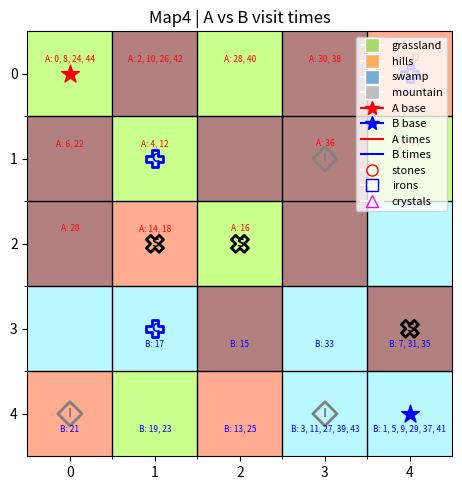

Python code for this plot:
import math
from dataclasses import dataclass
from typing import Tuple, FrozenSet
import time
import matplotlib.pyplot as plt
from matplotlib.colors import ListedColormap
import random


#Intro to AI - Project 1 part 3
#By: Samuel Infante Trillos, U42773730

#Resource position_player_Agents.
resources = {
    "stones": [(3,4), (2,1), (2,2)],
    "irons": [(4,0), (4,3), (1,3)],
    "crystals": [(0,4), (1,1), (3,1)]
}


# 5x5 terrain grids: 
TEST_MAPS = {
    "Map1": [
        ['grassland','grassland','grassland','grassland','grassland'],
        ['grassland','grassland','grassland','grassland','grassland'],
        ['grassland','grassland','hills',     'grassland','grassland'],
        ['grassland','grassland','grassland','grassland','grassland'],
        ['grassland','grassland','grassland','grassland','grassland'],
    ],
    "Map2": [
        ['grassland','hills','hills','grassland','grassland'],
        ['grassland','hills','swamp','swamp','grassland'],
        ['hills','hills','hills','swamp','hills'],
        ['grassland','grassland','hills','grassland','grassland'],
        ['grassland','hills','grassland','hills','grassland'],
    ],
    "Map3": [
        ['grassland','grassland','grassland','grassland','hills'],
        ['grassland','mountain','mountain','mountain','grassland'],
        ['grassland','hills','hills','hills','grassland'],
        ['grassland','mountain','mountain','mountain','grassland'],
        ['hills','grassland','hills','grassland','hills'],
    ],
    "Map4": [
        ['grassland','mountain','grassland','mountain','hills'],
        ['mountain','grassland','mountain','mountain','grassland'],
        ['mountain','hills','grassland','mountain','swamp'],
        ['swamp','swamp','mountain','swamp','mountain'],
        ['hills','grassland','hills','swamp','swamp'],
    ],
}



#Terrain types and their movement costs.
terrain_types = {"grassland": 1, "hills": 2, "swamp": 3, "mountain": 4}
#Goal state for the resources to be collected.
goal = {"stones": 3, "irons": 2, "crystals": 1}
#Maximum capacity of resources in the backpack at any time.
backpack_capacity = 2
grid_x, grid_y = 5, 5  #Dimensions of the grid.


#--------------------------------------------------------------------------------------------------------
#Dataset
#--------------------------------------------------------------------------------------------------------
# Fixed order for the three resource types.
resource_order = ('stones', 'irons', 'crystals')

# Quick index lookup: 'stones' -> 0, 'irons' -> 1, 'crystals' -> 2
resource_id = {r: i for i, r in enumerate(resource_order)}

BASE_PLAYER_A_LOCATION = (0, 0) #initial position of player A
BASE_PLAYER_B_LOCATION = (4, 4) #initial position of player B

point = Tuple[int, int]
triplet = Tuple[int,int,int]
resource_position = Tuple[int,int,str]
resource_set = FrozenSet[resource_position]

@dataclass(frozen=True)
class State:
    position_player_A: point #Position of player A
    position_player_B: point #Position of player B
    backpack_A: triplet #Backpack contents from player A
    backpack_B: triplet#Backpack contents from player B
    delivered_A: triplet #Delivered resources from player A
    delivered_B: triplet #Delivered resources from player B
    remaining: resource_set #Positions of the remaining resources
    player_turn: str #Which player has the moving turn at the actual time

# Stats holder for search instrumentation
@dataclass
class SearchStats:
    nodes_expanded: int = 0
    cutoffs: int = 0       

#Both players start at their bases, backpacks empty, delivered = 0, all resources present, A moves first.
def make_start_state() -> State:
    #we calculate the resource locations
    rem = []
    for rname, locs in resources.items():
        for (x, y) in locs:
            entry = (x,y,rname)
            rem.append(entry)
    return State(
        position_player_A=BASE_PLAYER_A_LOCATION,
        position_player_B=BASE_PLAYER_B_LOCATION,
        backpack_A=(0, 0, 0),
        backpack_B=(0, 0, 0),
        delivered_A=(0, 0, 0),
        delivered_B=(0, 0, 0),
        remaining=frozenset(rem),
        player_turn='A'
    )

def count_resources_delivered_base(delivered: Tuple[int, int, int]) -> int: #Total count of items delivered to base (sum of the three resource types)
    return delivered[0] + delivered[1] + delivered[2]

#--------------------------------------------------------------------------------------------------------
#Helper functions
#--------------------------------------------------------------------------------------------------------

#1) //
def get_successors(position_player_Agent): #We use this function to get all valid successor positions from the current position in the grid.
    directions = [(0,1), (1,0), (0, -1), (-1,0)]  #Right, Down, Left, Up
    successors = []
    for d in directions:
        new_x, new_y = position_player_Agent[0] + d[0], position_player_Agent[1] + d[1]
        if 0 <= new_x < grid_x and 0 <= new_y < grid_y: #Each successor must be within the grid boundaries.
            successors.append((new_x, new_y)) #We add the successor if its valid.
    return successors

#2) //
def step_cost(a, b): #This function calculates the cost to move from tile a to tile b. The cost is determined by the terrain type of tile b. We check this cost in the terrain_grid variable.
    tx, ty = b
    tname = terrain_grid[tx][ty] 
    return terrain_types[tname]


#4) //
#Return list of possible moves for current player
#Not allowing to move into the opponents position.
#We already use the created function "get_successors", and remove the opponent position from the list.
def legal_moves(state: State):

    #get current and opponent positions
    positions = {'A': state.position_player_A, 'B': state.position_player_B}
    cur = positions[state.player_turn]
    opponent = positions['B' if state.player_turn == 'A' else 'A']

    possible = get_successors(cur) #Get all possible moves from current position.

    moves = []
    for (nx, ny) in possible:
        if (nx, ny) == opponent: #We cannot move into the opponent's position.
            continue
        moves.append((nx, ny))
    return moves


#5) Try to pickup if possible //
def get_resource_from_location(inventory_list, remaining_resources_set, new_position):

    #If the backpack is full, we cannot pick up more resources.
    current_inventory = sum(inventory_list)
    space_left = backpack_capacity - current_inventory
    if space_left <= 0:
        return
    
    matching_entry = None
    for entry in remaining_resources_set:
        x, y, kind = entry
        if (x, y) == new_position:
            matching_entry = entry
            break

    # Nothing to pick up here
    if matching_entry is None:
        return

    # Update inventory and remove the resource from the map
    _, _, kind = matching_entry
    idx = resource_id[kind] 
    inventory_list[idx] += 1
    remaining_resources_set.remove(matching_entry)


#6) Makes the future move effective by updating location and depositing at base if we are located there or picking up a resource if we are located at a tile with a resource. //
def apply_move(current: State, successor: Tuple[int, int]) -> State:

    #Get the current information from the state
    remaining_resources = set(current.remaining)
    deliv_A = list(current.delivered_A)
    deliv_B = list(current.delivered_B)
    inv_A = list(current.backpack_A)
    inv_B = list(current.backpack_B)

    #Who moves
    A_turn = (current.player_turn == "A")

    #update new positions after move:
    new_position_player_A = successor if A_turn == True else current.position_player_A
    new_position_player_B = current.position_player_B if A_turn else successor

    #Get active player's attributes
    active_inventory = inv_A if A_turn else inv_B
    active_delivered = deliv_A if A_turn else deliv_B
    active_base_location = BASE_PLAYER_A_LOCATION if A_turn else BASE_PLAYER_B_LOCATION
    active_position = new_position_player_A if A_turn else new_position_player_B

    #Deposit resources at base if we are carrying any resource
    if active_position == active_base_location and sum(active_inventory) > 0:
        for i in range(3):
            active_delivered[i] += active_inventory[i]
            active_inventory[i] = 0
    
    #If we are at a tile with resources, try to pick it up:
    get_resource_from_location(active_inventory, remaining_resources, active_position)

    #update the next turn:
    next_turn = "B" if A_turn else "A"

    # Build new frozen state
    return State(
        position_player_A=new_position_player_A,
        position_player_B=new_position_player_B,
        backpack_A=tuple(inv_A),
        backpack_B=tuple(inv_B),
        delivered_A=tuple(deliv_A),
        delivered_B=tuple(deliv_B),
        remaining=frozenset(remaining_resources),
        player_turn=next_turn
    )  

# 7) Check if the game is over: all resources collected and delivered to bases. //
def game_over(state: State) -> bool:
    if state.remaining:
        return False
    if any(state.backpack_A) or any(state.backpack_B):
        return False
    return True


# 8) Calculate utility //
def utility(state: State) -> int:
    score_A = count_resources_delivered_base(state.delivered_A)
    score_B = count_resources_delivered_base(state.delivered_B)
    return score_A - score_B

# 9) manhattan distance heuristic //
def manhattan(a: Tuple[int,int], b: Tuple[int,int]) -> int:
    x1, y1 = a[0],a[1]
    x2, y2 = b[0],b[1]
    dx, dy = x1-x2, y1-y2
    abs_dx, abs_dy = abs(dx), abs(dy)
    distance = abs_dx + abs_dy
    return distance

# 10) Nearest resource distance heuristic //
def nearest_resource_dist(position: Tuple[int,int], remaining: FrozenSet[Tuple[int,int,str]]) -> int:
    if not remaining:
        return 0
    px, py = position
    best_dist: int | None = None

    for rx, ry, name in remaining:
        d = manhattan((px, py), (rx, ry))
        if best_dist is None or d < best_dist:
            best_dist = d
        if best_dist == 0:  # can't get closer than same tile
            break

    return best_dist if best_dist is not None else 0

# 11) helper to move 1 step toward the active player's base (greedy,makes random have an end) //
def move_greedy_to_the_base(state: State):
    moves = legal_moves(state)
    if not moves:
        return None
    base = BASE_PLAYER_A_LOCATION if state.player_turn == "A" else BASE_PLAYER_B_LOCATION
    best_d = min(manhattan(m, base) for m in moves)
    best_moves = [m for m in moves if manhattan(m, base) == best_d]
    return random.choice(best_moves)


#--------------------------------------------------------------------------------------------------------
#Evaluation and minimax:
#--------------------------------------------------------------------------------------------------------
#1) //
#Heuristic used to evaluate non-terminal states.
#Simply calculates how many resources have been delivered + carried by each player, and returns the difference.
def evaluate_competition(state: State) -> int:
    a_delivered = count_resources_delivered_base(state.delivered_A)
    b_delivered = count_resources_delivered_base(state.delivered_B)
    a_carry = sum(state.backpack_A)
    b_carry = sum(state.backpack_B)

    # Distances: to base if carrying, else to nearest resource
    a_dist = manhattan(state.position_player_A, BASE_PLAYER_A_LOCATION) if a_carry > 1 else nearest_resource_dist(state.position_player_A, state.remaining)
    b_dist = manhattan(state.position_player_B, BASE_PLAYER_B_LOCATION) if b_carry > 1 else nearest_resource_dist(state.position_player_B, state.remaining)

    # 1) Resources delivered dominates (win condition)
    delivered_score = 80.0 * (a_delivered - b_delivered)

    # 2) Resource carried matters, but less
    carried_score = 25.0  * (a_carry    - b_carry)

    # 3) Distance pressure: if carrying, get closer to your base; if empty, get closer to any resource
    distance_score = (-1.35 if a_carry > 0 else -0.75) * a_dist + (+1.35 if b_carry > 0 else +0.75) * b_dist

    return (delivered_score + carried_score + distance_score)


#2) // uses pruning
def minimax_ab_algorithm(state: State, depth: int, alpha: float, beta: float, stats: SearchStats | None = None):

    if stats is None:                      
        stats = SearchStats()            
    stats.nodes_expanded += 1              
    
    over = game_over(state)
    if over:
        return utility(state), None
    if depth == 0:
        return evaluate_competition(state), None

    moves = legal_moves(state)
    if not moves: #If no legal moves, return evaluation.
        return evaluate_competition(state), None
    
    maximizing = (state.player_turn == "A")
    best_score = -math.inf if maximizing else math.inf #if we are maximizing, we start with -inf, else +inf.
    best_move = None

    for move in moves:
        child = apply_move(state, move)
        score, _ = minimax_ab_algorithm(child, depth-1, alpha, beta, stats)
        
        #if the new score is better than previous:
        if maximizing:
            if score > best_score:
                best_score, best_move = score, move
            alpha = max(alpha, best_score)
        else:
            if score < best_score:
                best_score, best_move = score, move
            beta = min(beta, best_score)

        if beta <= alpha: #Alpha-beta pruning
            stats.cutoffs += 1
            break
    
    return best_score, best_move


# 3) Plain (non-pruning) minimax for totals comparison //
def minimax_plain_algorithm(state: State, depth: int, stats: SearchStats):
    # Count this node
    stats.nodes_expanded += 1
    # Terminal state check
    if game_over(state):
        final_score = utility(state)
        return final_score, None
    # Depth limit reached -> use heuristic
    if depth == 0:
        estimate = evaluate_competition(state)
        return estimate, None
    # Generate moves
    moves = legal_moves(state)
    if not moves:
        # No actions available -> use heuristic
        fallback = evaluate_competition(state)
        return fallback, None

    # Determine if we are maximizing or minimizing
    maximizing = (state.player_turn == "A")
    # Initialize best trackers
    if maximizing:
        best_score = -math.inf
    else:
        best_score = math.inf
    best_move = None

    # Evaluate each move one by one
    for move in moves:
        # Apply the move to get the next state
        child = apply_move(state, move)
        # Recurse to the next depth
        child_score, _ = minimax_plain_algorithm(child, depth - 1, stats)
        # Update the best score/move depending on player type
        if maximizing:
            if child_score > best_score:
                best_score = child_score
                best_move = move
        else:
            if child_score < best_score:
                best_score = child_score
                best_move = move
    # Return the best result found
    return best_score, best_move         

    
#3) wrapper function to get the best action for the current player. //
def choose_minimax_action(state: State, depth: int = 3):
    score, move = minimax_ab_algorithm(state, depth, -math.inf, math.inf)
    return move


#--------------------------------------------------------------------------------------------------------
#Agents and play loop
#--------------------------------------------------------------------------------------------------------
#Random agent that chooses any move uniformly at random from the list of legal moves. //
def random_agent(state: State):
    moves = legal_moves(state)
    if not moves:
        return None

    # Figure out whose turn it is 
    turn = state.player_turn
    base = BASE_PLAYER_A_LOCATION if turn == 'A' else BASE_PLAYER_B_LOCATION
    carrying = (sum(state.backpack_A) if turn == 'A' else sum(state.backpack_B))

    # If carrying, bias toward home: scan once to collect all closest moves
    if carrying:
        best_moves = []
        best_d = math.inf
        random.shuffle(moves)
        for m in moves:
            d = manhattan(m, base)
            if d < best_d:
                best_d = d
                best_moves = [m]
            elif d == best_d:
                best_moves.append(m)
        return random.choice(best_moves)

    # Otherwise, act purely at random
    return random.choice(moves)



#Main game play loop //
def play_game(map_name: str, agentA: str = "minimax", agentB: str = "random", depth: int = 3, max_turns: int = 500):

    #terrain selection
    global terrain_grid
    try:
        terrain_grid = TEST_MAPS[map_name]
    except KeyError:
        raise ValueError(f"Unknown map '{map_name}'. Options: {list(TEST_MAPS.keys())}")

    #start state:
    state = make_start_state()

    # Visit times (user for the graph)
    times_A: dict[Tuple[int,int], list[int]] = {}
    times_B: dict[Tuple[int,int], list[int]] = {}
    # initial positions counted as times 0 (A) and 1 (B)
    times_A.setdefault(state.position_player_A, []).append(0)
    times_B.setdefault(state.position_player_B, []).append(1)
    global_time = 2  # next turn uses t=2

    #totals across the whole game
    total_plain_nodes = 0.0        
    total_plain_time  = 0.0        
    total_ab_nodes    = 0.0        
    total_ab_time     = 0.0        
    total_ab_cutoffs  = 0.0      

    #grab the method selected by the player
    def pick_move(method: str, s: State):
        if method == "minimax":
            return choose_minimax_action(s, depth=depth)
        if method == "random":
            return random_agent(s)
        raise ValueError(f"Unknown agent '{method}' (use 'minimax' or 'random')")

    # player_turn loop)
    turns = 0
    while turns < max_turns and not game_over(state):
        turns+=1

        a_delivered = count_resources_delivered_base(state.delivered_A)
        b_delivered = count_resources_delivered_base(state.delivered_B)

        print(f"\nTurn {turns}, Player {state.player_turn} to move, Delivered A={a_delivered}, B={b_delivered}, Carry A={sum(state.backpack_A)}, B={sum(state.backpack_B)}")


        # run BOTH searches once per turn to accumulate TOTALS:-----------------
        # Plain minimax (nodes + time)
        _plain_stats = SearchStats()                          
        _t0 = time.perf_counter()                             
        _ = minimax_plain_algorithm(state, depth, _plain_stats)  
        _dt = time.perf_counter() - _t0                       
        total_plain_nodes += _plain_stats.nodes_expanded      
        total_plain_time  += _dt                              

        # Alpha–beta (nodes + cutoffs + time)
        _ab_stats = SearchStats()                             
        _t0 = time.perf_counter()                             
        _ = minimax_ab_algorithm(state, depth, -math.inf, math.inf, _ab_stats)  
        _dt = time.perf_counter() - _t0                       
        total_ab_nodes   += _ab_stats.nodes_expanded          
        total_ab_cutoffs += _ab_stats.cutoffs                 
        total_ab_time    += _dt                               
        # ----------------------------------------------------------------------------

        #Get the policy yser for the player's current turn
        A_turn = (state.player_turn == "A")
        method = agentA if A_turn else agentB

        #Endgame safety: if no resources remain on the map and the active player is carrying, override any agent and step greedily toward base so the game terminates.
        if not state.remaining:
            carrying = sum(state.backpack_A) if A_turn else sum(state.backpack_B)  
            if carrying > 0:                                                       
                move = move_greedy_to_the_base(state)                                  
            else:                                                                  
                move = pick_move(method, state)                                    
        else:
            move = pick_move(method, state) #choose a action

        #if the function returns no legal moves:
        if move is None:
            print(f"Player {state.player_turn} has no legal moves and must pass his turn.")
        
            state = State(
                position_player_A=state.position_player_A,
                position_player_B=state.position_player_B,
                backpack_A=state.backpack_A,
                backpack_B=state.backpack_B,
                delivered_A=state.delivered_A,
                delivered_B=state.delivered_B,
                remaining=state.remaining,
                player_turn='B' if A_turn else 'A')
            global_time += 1
            continue

        #Apply move if valid
        state = apply_move(state, move)

        #record the time the mover ENTERED the new cell (We use this for the graph) -----
        if A_turn:
            position = state.position_player_A
            times_A.setdefault(position, []).append(global_time)
        else:
            position = state.position_player_B
            times_B.setdefault(position, []).append(global_time)
        global_time += 1
        #------------------------------------------------------------------------------------

        if not A_turn:
            print(f"Player A moves to {state.position_player_A}")
        else:
            print(f"Player B moves to {state.position_player_B}")

        
    #Game over
    finished = game_over(state)
    print("\n" + ("Game over!" if finished else "Max turns reached."))
    a_delivered = count_resources_delivered_base(state.delivered_A)
    b_delivered = count_resources_delivered_base(state.delivered_B)
    utility = a_delivered - b_delivered

    if utility > 0:
        print(f"Player A wins! Delivered A={a_delivered}, B={b_delivered}")
    elif utility < 0:
        print(f"Player B wins! Delivered A={a_delivered}, B={b_delivered}")
    else:
        print(f"Tie. Delivered A={a_delivered}, B={b_delivered}")
    

    #final one-shot summary of TOTALS over the whole game
    print("\nSearch stats over the whole game")                        
    print(f"Minimax (plain): nodes expanded={int(total_plain_nodes)}, runtime={total_plain_time*1000:.2f} ms")  
    print(f"Alpha–beta     : nodes expanded={int(total_ab_nodes)}, runtime={total_ab_time*1000:.2f} ms, cutoffs={int(total_ab_cutoffs)}") 

    return {
        "winner": 'A' if utility > 0 else 'B' if utility < 0 else 'Tie',
        "A": a_delivered,
        "B": b_delivered,
        "turns": turns,
        "final_state": state,
        "visit_times_A": times_A,
        "visit_times_B": times_B,
        #including totals in the result dict
        "search_totals": { 
            "minimax_plain": {"nodes": int(total_plain_nodes), "time_sec": total_plain_time}, 
            "alpha_beta":    {"nodes": int(total_ab_nodes),   "time_sec": total_ab_time, "cutoffs": int(total_ab_cutoffs)}, 
        }, 
    }

        
#--------------------------------------------------------------------------------------------------------------------
#Graph Creation
#--------------------------------------------------------------------------------------------------------------------


def plot_board_with_times_pvp(terrain_grid, times_A: dict[Tuple[int, int], list[int]], times_B: dict[Tuple[int, int], list[int]],
                              title: str = "Board with visit times (A=red, B=blue)",resource_names: Tuple[str, str, str] = ('stones', 'irons', 'crystals')):

    # --- helpers --------------------------------------------------------------
    def to_codes(grid):
        t2c = {'grassland': 0, 'hills': 1, 'swamp': 2, 'mountain': 3}
        return [[t2c[cell] for cell in row] for row in grid]

    def draw_grid(ax, w, h):
        ax.set_xticks(range(w))
        ax.set_yticks(range(h))
        ax.set_xticks([x - 0.5 for x in range(1, w)], minor=True)
        ax.set_yticks([y - 0.5 for y in range(1, h)], minor=True)
        ax.grid(which='minor', color='black', linewidth=1)
        ax.set_xticklabels(range(w))
        ax.set_yticklabels(range(h))

    def annotate_times(ax, h, w):
        for i in range(h):
            for j in range(w):
                a_t = times_A.get((i, j))
                b_t = times_B.get((i, j))
                if a_t:
                    ax.text(j, i - 0.18, "A: " + ", ".join(map(str, a_t)),
                            ha='center', va='center', fontsize=6, color='red')
                if b_t:
                    ax.text(j, i + 0.18, "B: " + ", ".join(map(str, b_t)),
                            ha='center', va='center', fontsize=6, color='blue')

    def draw_bases(ax):
        ax.scatter(BASE_PLAYER_A_LOCATION[1], BASE_PLAYER_A_LOCATION[0], s=180, marker='*', color='red', label='A base')
        ax.scatter(BASE_PLAYER_B_LOCATION[1], BASE_PLAYER_B_LOCATION[0], s=180, marker='*', color='blue', label='B base')

    def draw_resources(ax):
        style = {
            'stones':   dict(marker='X', edgecolor='black',     facecolor='none', label='stones'),
            'irons':    dict(marker='D', edgecolor='gray',    facecolor='none', label='irons'),
            'crystals': dict(marker='P', edgecolor='blue', facecolor='none', label='crystals'),
        }
        for rname in resource_names:
            if rname not in resources:
                continue
            st = style[rname]
            for (rx, ry) in resources[rname]:
                ax.scatter(ry, rx, s=150, marker=st['marker'],facecolors=st['facecolor'], edgecolors=st['edgecolor'], linewidths=2)
                ax.text(ry, rx, rname[0].upper(), color=st['edgecolor'],
                        ha='center', va='center', fontsize=9, fontweight='bold')

    def legend_handles():
        return [
            plt.Line2D([0], [0], marker='s', color='w', markerfacecolor="#a6d96a", markersize=10, label='grassland'),
            plt.Line2D([0], [0], marker='s', color='w', markerfacecolor="#fdae61", markersize=10, label='hills'),
            plt.Line2D([0], [0], marker='s', color='w', markerfacecolor="#74add1", markersize=10, label='swamp'),
            plt.Line2D([0], [0], marker='s', color='w', markerfacecolor="#bdbdbd", markersize=10, label='mountain'),
            plt.Line2D([0], [0], marker='*', color='red',  markersize=10, label='A base'),
            plt.Line2D([0], [0], marker='*', color='blue', markersize=10, label='B base'),
            plt.Line2D([0], [0], color='red',  label='A times'),
            plt.Line2D([0], [0], color='blue', label='B times'),
        ]

    # --- figure setup ---------------------------------------------------------
    H, W = len(terrain_grid), len(terrain_grid[0])
    grid_codes = to_codes(terrain_grid)
    cmap = ListedColormap(["#c9ff8b", "#ffac91",  "#baf8ff", "#b38080", ]) #grassland, hills, swamp, mountains

    fig, ax = plt.subplots(figsize=(5, 5))
    ax.imshow(grid_codes, cmap=cmap, origin='upper')
    ax.set_title(title)

    draw_grid(ax, W, H)
    annotate_times(ax, H, W)
    draw_bases(ax)
    draw_resources(ax)

    # legend (terrain + bases + time colors + resource markers)
    handles = legend_handles()
    # add resource markers to legend based on same styling used for plotting
    for rname, edge, marker in [('stones', 'red', 'o'),
                                ('irons', 'blue', 's'),
                                ('crystals', 'magenta', '^')]:
        if rname in resource_names:
            handles.append(plt.Line2D([0], [0], marker=marker, color='w', markerfacecolor='none', markeredgecolor=edge, markersize=8, label=rname))
    ax.legend(handles=handles, loc='upper right', fontsize=8, frameon=True)

    plt.tight_layout()
    plt.show()



#------------------------------------------------------------------------------------------------------------------------------
#Main function
#------------------------------------------------------------------------------------------------------------------------------


if __name__ == "__main__":
    map_name = "Map4"
    result = play_game(
        map_name=map_name,
        agentA="minimax",
        agentB="minimax",
        depth=3,
        max_turns=1000
    )

    # draw the visit timeline for both players
    plot_board_with_times_pvp(
        terrain_grid,
        result["visit_times_A"],
        result["visit_times_B"],
        title=f"{map_name} | A vs B visit times"
    )
